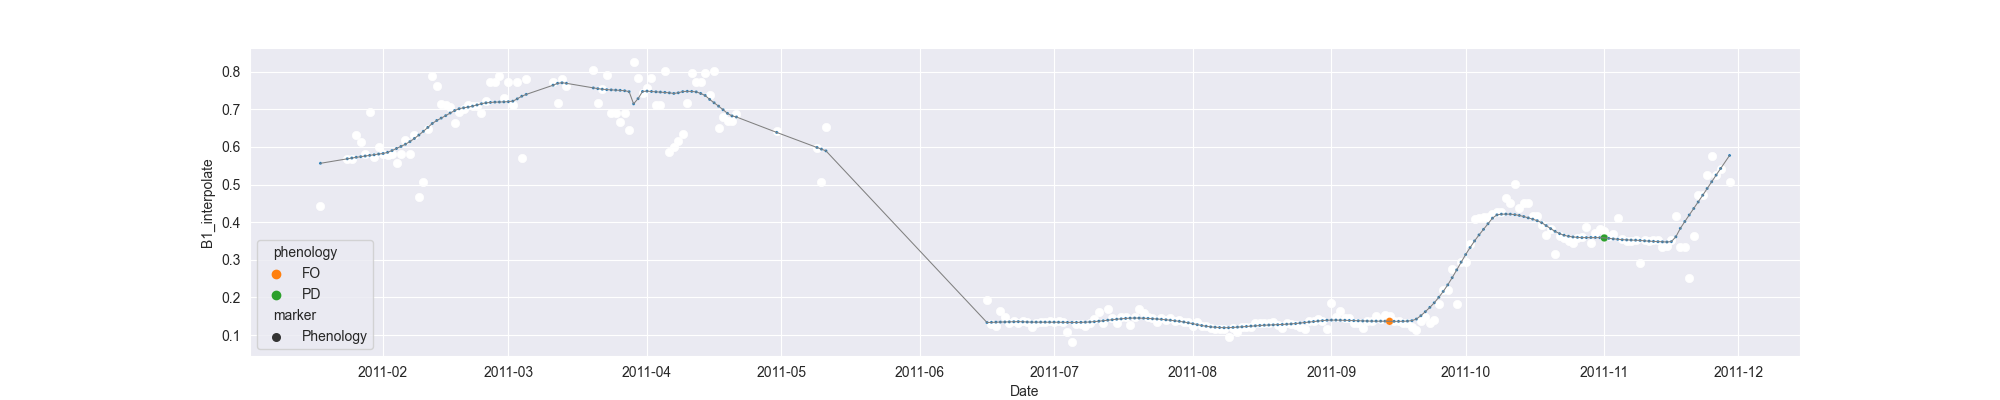

The file beside this chart, header and first rows:
system:time_start, B1, B1_interpolate, B1_phenology
2011-01-18, 0.4436, 0.4436, 
2011-01-19, , , 
2011-01-20, , , 
2011-01-21, , , 
2011-01-22, , , 
2011-01-23, , , 
2011-01-24, , 0.5681, 
2011-01-25, , 0.5681, 
2011-01-26, , 0.6303, 
2011-01-27, , 0.6135, 
2011-01-28, , 0.58, 
2011-01-29, 0.6925, 0.6925, 
2011-01-30, , 0.574, 
2011-01-31, , 0.5991, 
2011-02-01, , 0.58, 
2011-02-02, , 0.579, 
2011-02-03, , 0.58, 
2011-02-04, , 0.5558, 
2011-02-05, , 0.58, 
2011-02-06, , 0.6189, 
2011-02-07, , 0.58, 
2011-02-08, , 0.6306, 
2011-02-09, 0.4675, 0.4675, 
2011-02-10, 0.5075, 0.5075, 
2011-02-11, , 0.6473, 
2011-02-12, 0.787, 0.787, 
2011-02-13, 0.7612, 0.7612, 
2011-02-14, , 0.714, 
2011-02-15, , 0.712, 
2011-02-16, , 0.7059, 
2011-02-17, 0.6628, 0.6628, 
2011-02-18, 0.6921, 0.6921, 
2011-02-19, , 0.7014, 
2011-02-20, 0.7107, 0.7107, 
2011-02-21, , 0.7091, 
2011-02-22, 0.7074, 0.7074, 
2011-02-23, 0.6888, 0.6888, 
2011-02-24, , 0.7229, 
2011-02-25, , 0.7725, 
2011-02-26, 0.7725, 0.7725, 
2011-02-27, 0.7871, 0.7871, 
2011-02-28, , 0.7299, 
2011-03-01, , 0.7725, 
2011-03-02, , 0.7119, 
2011-03-03, , 0.7725, 
2011-03-04, 0.5694, 0.5694, 
2011-03-05, 0.7792, 0.7792, 
2011-03-06, , , 
2011-03-07, , , 
2011-03-08, , , 
2011-03-09, , , 
2011-03-10, , , 
2011-03-11, , 0.7725, 
2011-03-12, , 0.7175, 
2011-03-13, , 0.7792, 
2011-03-14, , 0.7626, 
2011-03-15, , , 
2011-03-16, , , 
2011-03-17, , , 
2011-03-18, , , 
... 256 more rows
